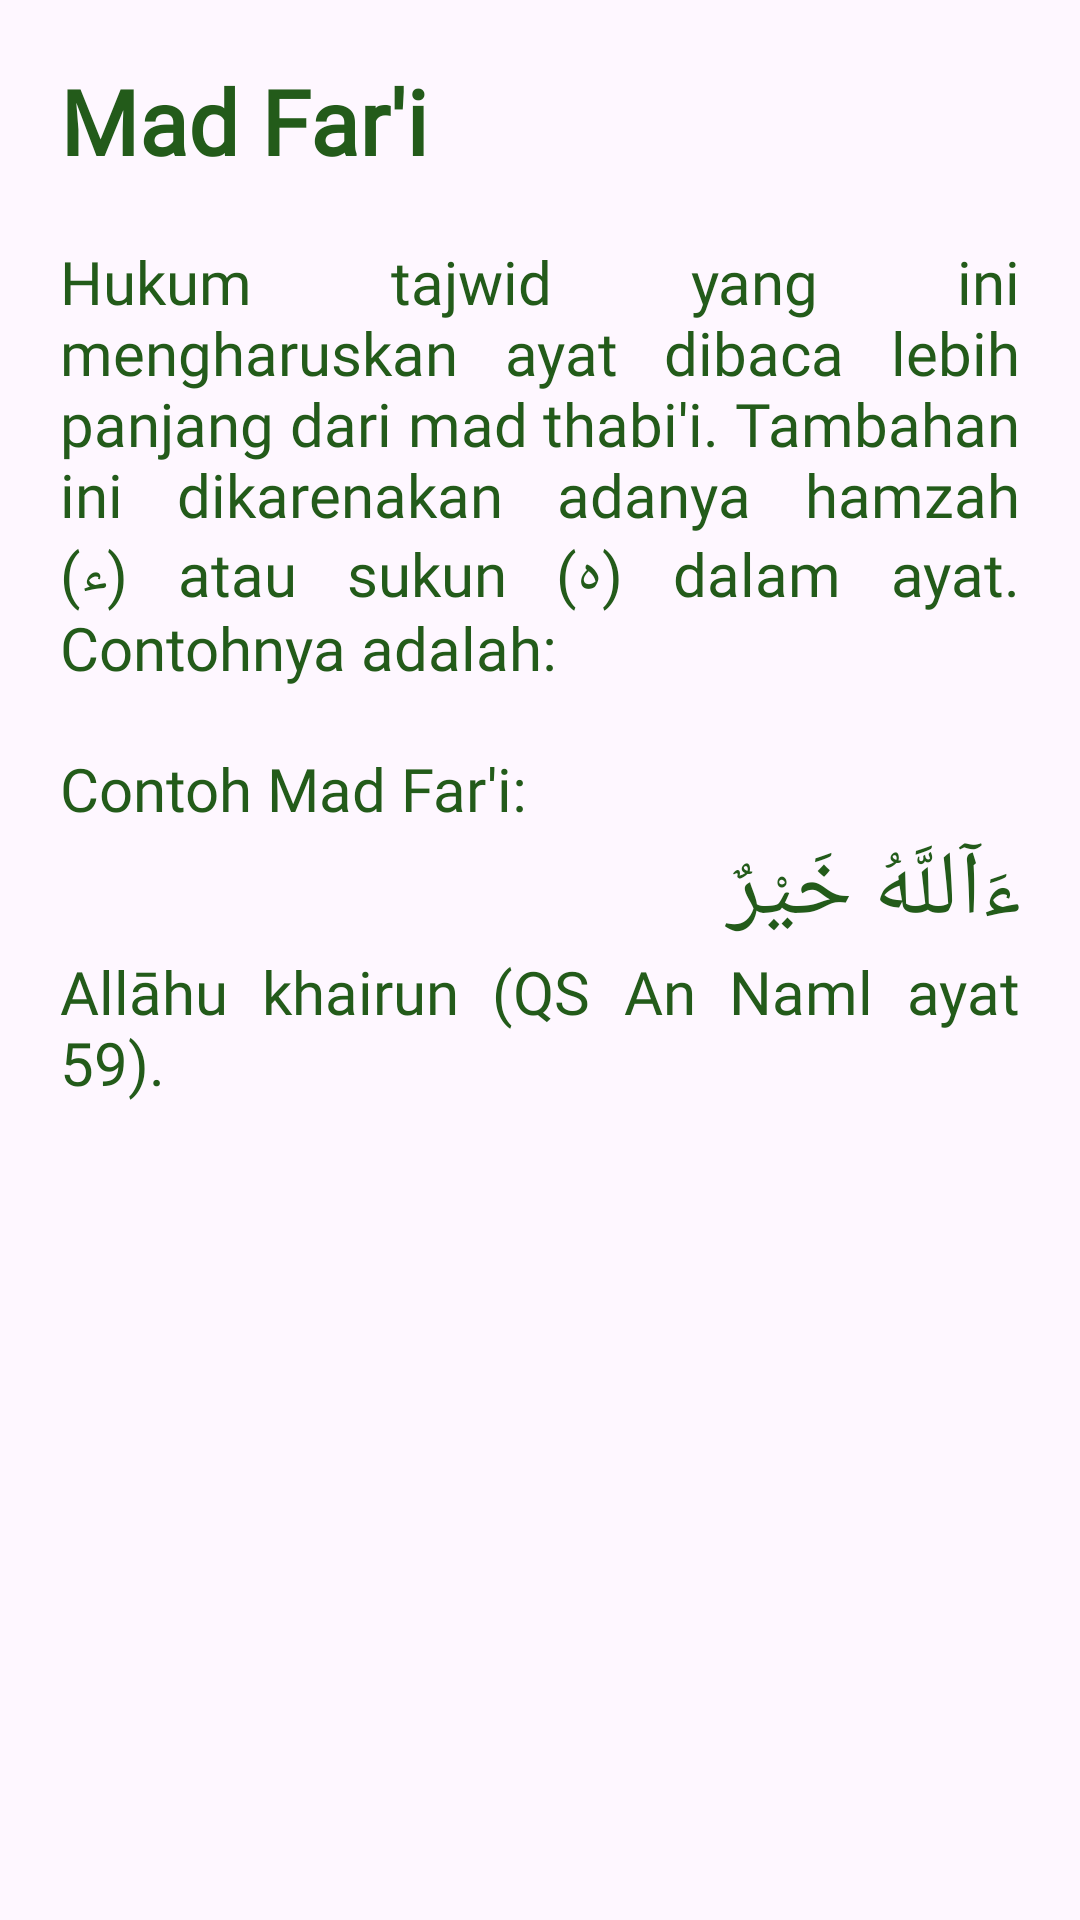

Here is an Android app screen rendered from its layout file. Give the layout XML and the strings, colors and styles it references.
<!-- AndroidManifest.xml: application theme Theme.TajwidPlus -->
<!-- res/layout/fragment_fari.xml -->
<?xml version="1.0" encoding="utf-8"?>
<FrameLayout xmlns:android="http://schemas.android.com/apk/res/android"
    xmlns:tools="http://schemas.android.com/tools"
    android:layout_width="match_parent"
    android:layout_height="match_parent"
    tools:context=".fragment.FariFragment"
    android:padding="20dp">

    <LinearLayout
        android:layout_width="match_parent"
        android:layout_height="wrap_content"
        android:orientation="vertical">

        <TextView
            android:layout_width="match_parent"
            android:layout_height="match_parent"
            android:text="Mad Far'i"
            android:textColor="@color/bd_text"
            android:textSize="30sp"
            android:textStyle="bold"
            android:fontFamily="@font/playfairdisplay_black"/>

        <TextView
            android:layout_width="match_parent"
            android:layout_height="wrap_content"
            android:text="Hukum tajwid yang ini mengharuskan ayat dibaca lebih panjang dari mad thabi'i. Tambahan ini dikarenakan adanya hamzah (ء) atau sukun (ه) dalam ayat. Contohnya adalah:"
            android:textSize="20dp"
            android:paddingTop="20dp"
            style="@style/MyTextViewStyle"/>

        <View
            android:layout_width="match_parent"
            android:layout_height="20dp"/>

        <TextView
            android:layout_width="match_parent"
            android:layout_height="wrap_content"
            android:text="Contoh Mad Far'i:"
            android:textSize="20dp"
            style="@style/MyTextViewStyle"/>
        <TextView
            android:layout_width="match_parent"
            android:layout_height="wrap_content"
            android:text="ءَآللَّهُ خَيْرٌ"
            android:textSize="30dp"
            style="@style/MyTextViewStyle"/>
        <TextView
            android:layout_width="match_parent"
            android:layout_height="wrap_content"
            android:text="Allāhu khairun (QS An Naml ayat 59)."
            android:textSize="20dp"
            style="@style/MyTextViewStyle"/>

    </LinearLayout>

</FrameLayout>
<!-- resources referenced by this layout -->
<resources>
  <color name="bd_text">#235b1a</color>
  <style name="MyTextViewStyle">
          <item name="android:layout_width">match_parent</item>
          <item name="android:layout_height">wrap_content</item>
          <item name="android:textSize">20sp</item>
          <item name="android:textColor">@color/bd_text</item>
          <item name="android:fontFamily">@font/tt_cocolates_trial_demibold</item>
      </style>
  <style name="Theme.TajwidPlus" parent="Base.Theme.TajwidPlus" />
  <style name="Base.Theme.TajwidPlus" parent="Theme.Material3.DayNight.NoActionBar">
          
          
      </style>
</resources>
